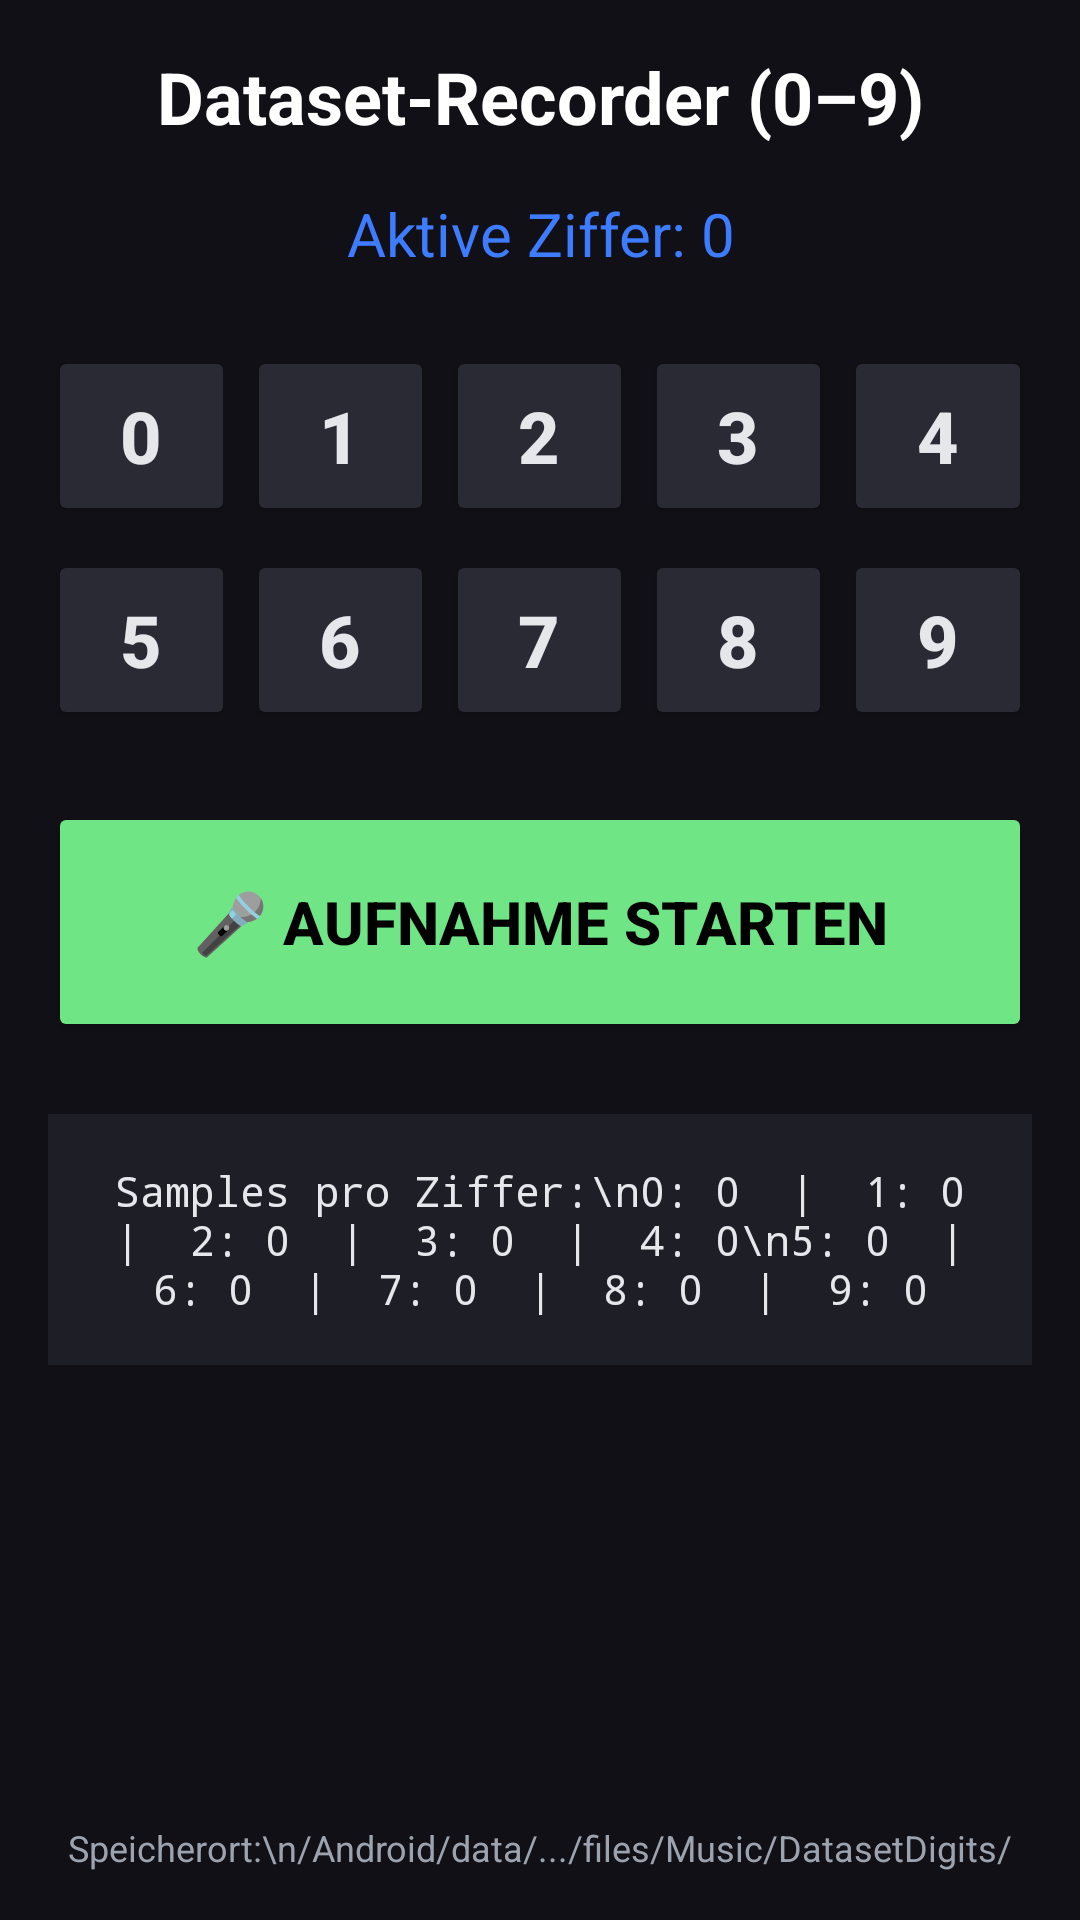

The Android layout XML behind this screen, and the referenced resources:
<!-- AndroidManifest.xml: application theme Theme.Audio_digit_app -->
<!-- res/layout/activity_digit_dataset_recorder.xml -->
<?xml version="1.0" encoding="utf-8"?>
<LinearLayout xmlns:android="http://schemas.android.com/apk/res/android"
    xmlns:tools="http://schemas.android.com/tools"
    android:layout_width="match_parent"
    android:layout_height="match_parent"
    android:orientation="vertical"
    android:padding="16dp"
    android:background="@color/colorBackground"
    tools:context=".DigitDatasetRecorderActivity">

    
    <TextView
        android:id="@+id/tvTitle"
        android:layout_width="match_parent"
        android:layout_height="wrap_content"
        android:text="Dataset-Recorder (0–9)"
        android:textSize="24sp"
        android:textStyle="bold"
        android:textColor="@color/white"
        android:gravity="center"
        android:layout_marginBottom="16dp" />

    
    <TextView
        android:id="@+id/tvActiveDigit"
        android:layout_width="match_parent"
        android:layout_height="wrap_content"
        android:text="Aktive Ziffer: 0"
        android:textSize="20sp"
        android:textColor="@color/colorPrimary"
        android:gravity="center"
        android:layout_marginBottom="24dp" />

    
    <LinearLayout
        android:layout_width="match_parent"
        android:layout_height="wrap_content"
        android:orientation="vertical"
        android:layout_marginBottom="24dp">

        
        <LinearLayout
            android:layout_width="match_parent"
            android:layout_height="wrap_content"
            android:orientation="horizontal"
            android:layout_marginBottom="8dp">

            <Button
                android:id="@+id/btn0"
                android:layout_width="0dp"
                android:layout_height="60dp"
                android:layout_weight="1"
                android:text="0"
                android:textSize="24sp"
                android:textStyle="bold"
                android:layout_marginEnd="4dp"
                android:backgroundTint="@color/colorSurfaceVariant"
                android:textColor="@color/debug_text" />

            <Button
                android:id="@+id/btn1"
                android:layout_width="0dp"
                android:layout_height="60dp"
                android:layout_weight="1"
                android:text="1"
                android:textSize="24sp"
                android:textStyle="bold"
                android:layout_marginEnd="4dp"
                android:backgroundTint="@color/colorSurfaceVariant"
                android:textColor="@color/debug_text" />

            <Button
                android:id="@+id/btn2"
                android:layout_width="0dp"
                android:layout_height="60dp"
                android:layout_weight="1"
                android:text="2"
                android:textSize="24sp"
                android:textStyle="bold"
                android:layout_marginEnd="4dp"
                android:backgroundTint="@color/colorSurfaceVariant"
                android:textColor="@color/debug_text" />

            <Button
                android:id="@+id/btn3"
                android:layout_width="0dp"
                android:layout_height="60dp"
                android:layout_weight="1"
                android:text="3"
                android:textSize="24sp"
                android:textStyle="bold"
                android:layout_marginEnd="4dp"
                android:backgroundTint="@color/colorSurfaceVariant"
                android:textColor="@color/debug_text" />

            <Button
                android:id="@+id/btn4"
                android:layout_width="0dp"
                android:layout_height="60dp"
                android:layout_weight="1"
                android:text="4"
                android:textSize="24sp"
                android:textStyle="bold"
                android:backgroundTint="@color/colorSurfaceVariant"
                android:textColor="@color/debug_text" />
        </LinearLayout>

        
        <LinearLayout
            android:layout_width="match_parent"
            android:layout_height="wrap_content"
            android:orientation="horizontal">

            <Button
                android:id="@+id/btn5"
                android:layout_width="0dp"
                android:layout_height="60dp"
                android:layout_weight="1"
                android:text="5"
                android:textSize="24sp"
                android:textStyle="bold"
                android:layout_marginEnd="4dp"
                android:backgroundTint="@color/colorSurfaceVariant"
                android:textColor="@color/debug_text" />

            <Button
                android:id="@+id/btn6"
                android:layout_width="0dp"
                android:layout_height="60dp"
                android:layout_weight="1"
                android:text="6"
                android:textSize="24sp"
                android:textStyle="bold"
                android:layout_marginEnd="4dp"
                android:backgroundTint="@color/colorSurfaceVariant"
                android:textColor="@color/debug_text" />

            <Button
                android:id="@+id/btn7"
                android:layout_width="0dp"
                android:layout_height="60dp"
                android:layout_weight="1"
                android:text="7"
                android:textSize="24sp"
                android:textStyle="bold"
                android:layout_marginEnd="4dp"
                android:backgroundTint="@color/colorSurfaceVariant"
                android:textColor="@color/debug_text" />

            <Button
                android:id="@+id/btn8"
                android:layout_width="0dp"
                android:layout_height="60dp"
                android:layout_weight="1"
                android:text="8"
                android:textSize="24sp"
                android:textStyle="bold"
                android:layout_marginEnd="4dp"
                android:backgroundTint="@color/colorSurfaceVariant"
                android:textColor="@color/debug_text" />

            <Button
                android:id="@+id/btn9"
                android:layout_width="0dp"
                android:layout_height="60dp"
                android:layout_weight="1"
                android:text="9"
                android:textSize="24sp"
                android:textStyle="bold"
                android:backgroundTint="@color/colorSurfaceVariant"
                android:textColor="@color/debug_text" />
        </LinearLayout>
    </LinearLayout>

    
    <Button
        android:id="@+id/btnRecord"
        android:layout_width="match_parent"
        android:layout_height="80dp"
        android:text="🎤 Aufnahme starten"
        android:textSize="20sp"
        android:textStyle="bold"
        android:backgroundTint="@color/colorAccent"
        android:textColor="@color/black"
        android:layout_marginBottom="24dp" />

    
    <TextView
        android:id="@+id/tvSampleCounts"
        android:layout_width="match_parent"
        android:layout_height="wrap_content"
        android:text="Samples pro Ziffer:\n0: 0  |  1: 0  |  2: 0  |  3: 0  |  4: 0\n5: 0  |  6: 0  |  7: 0  |  8: 0  |  9: 0"
        android:textSize="14sp"
        android:textColor="@color/debug_text"
        android:fontFamily="monospace"
        android:gravity="center"
        android:padding="16dp"
        android:background="@color/colorSurface" />

    
    <View
        android:layout_width="match_parent"
        android:layout_height="0dp"
        android:layout_weight="1" />

    
    <TextView
        android:layout_width="match_parent"
        android:layout_height="wrap_content"
        android:text="Speicherort:\n/Android/data/.../files/Music/DatasetDigits/"
        android:textSize="12sp"
        android:textColor="@color/debug_text_secondary"
        android:gravity="center"
        android:layout_marginTop="16dp" />

</LinearLayout>
<!-- resources referenced by this layout -->
<resources>
  <color name="black">#FF000000</color>
  <color name="colorAccent">#70E586</color>
  <color name="colorBackground">#101016</color>
  <color name="colorPrimary">#3D7BFF</color>
  <color name="colorSurface">#1E1E27</color>
  <color name="colorSurfaceVariant">#2A2A35</color>
  <color name="debug_text">#E5E7EB</color>
  <color name="debug_text_secondary">#9CA3AF</color>
  <color name="white">#FFFFFFFF</color>
  <style name="Theme.Audio_digit_app" parent="Base.Theme.Audio_digit_app" />
  <style name="Base.Theme.Audio_digit_app" parent="Theme.Material3.Dark.NoActionBar">
          
          <item name="colorPrimary">@color/colorPrimary</item>
          <item name="colorPrimaryVariant">@color/colorPrimaryVariant</item>
          <item name="colorOnPrimary">@color/white</item>
  
          
          <item name="colorSecondary">@color/colorAccent</item>
          <item name="colorSecondaryVariant">@color/secondary_variant</item>
          <item name="colorOnSecondary">@color/black</item>
  
          
          <item name="android:colorBackground">@color/colorBackground</item>
          <item name="colorSurface">@color/colorSurface</item>
          <item name="colorSurfaceVariant">@color/colorSurfaceVariant</item>
          <item name="colorOnSurface">@color/text_primary</item>
          <item name="colorOnSurfaceVariant">@color/text_secondary</item>
  
          
          <item name="colorError">@color/colorError</item>
          <item name="colorOnError">@color/white</item>
  
          
          <item name="android:textColorPrimary">@color/text_primary</item>
          <item name="materialAlertDialogTheme">@style/ThemeOverlay.App.MaterialAlertDialog</item>
  
          
          <item name="android:statusBarColor">@color/colorBackground</item>
          <item name="android:navigationBarColor">@color/colorBackground</item>
          <item name="android:windowLightStatusBar" tools:targetApi="m">false</item>
          <item name="android:windowLightNavigationBar" tools:targetApi="o_mr1">false</item>
  
          
          <item name="android:windowBackground">@color/colorBackground</item>
  
          
          <item name="materialButtonStyle">@style/Widget.App.Button</item>
          <item name="materialCardViewStyle">@style/Widget.App.CardView</item>
      </style>
  <color name="colorPrimaryVariant">#2563EB</color>
  <color name="secondary_variant">#34D058</color>
  <color name="text_primary">#F3F4F6</color>
  <color name="text_secondary">#D1D5DB</color>
  <color name="colorError">#FF5252</color>
  <style name="ThemeOverlay.App.MaterialAlertDialog" parent="ThemeOverlay.Material3.MaterialAlertDialog">
          <item name="buttonBarNegativeButtonStyle">@style/Widget.App.Button.TextButton.Dialog</item>
          <item name="buttonBarPositiveButtonStyle">@style/Widget.App.Button.TextButton.Dialog</item>
          <item name="buttonBarNeutralButtonStyle">@style/Widget.App.Button.TextButton.Dialog</item>
      </style>
  <style name="Widget.App.Button" parent="Widget.Material3.Button">
          <item name="android:textColor">@color/text_on_primary</item>
          <item name="backgroundTint">@color/colorPrimary</item>
          <item name="cornerRadius">24dp</item>
          <item name="android:minHeight">48dp</item>
      </style>
  <style name="Widget.App.CardView" parent="Widget.Material3.CardView.Filled">
          <item name="cardBackgroundColor">@color/colorSurface</item>
          <item name="cardCornerRadius">16dp</item>
          <item name="cardElevation">4dp</item>
          <item name="strokeColor">@color/card_stroke</item>
          <item name="strokeWidth">0dp</item>
      </style>
  <style name="Widget.App.Button.TextButton.Dialog" parent="Widget.Material3.Button.TextButton.Dialog">
          <item name="android:textColor">@color/colorAccent</item>
      </style>
  <color name="text_on_primary">#FFFFFF</color>
  <color name="card_stroke">#565664</color>
</resources>
